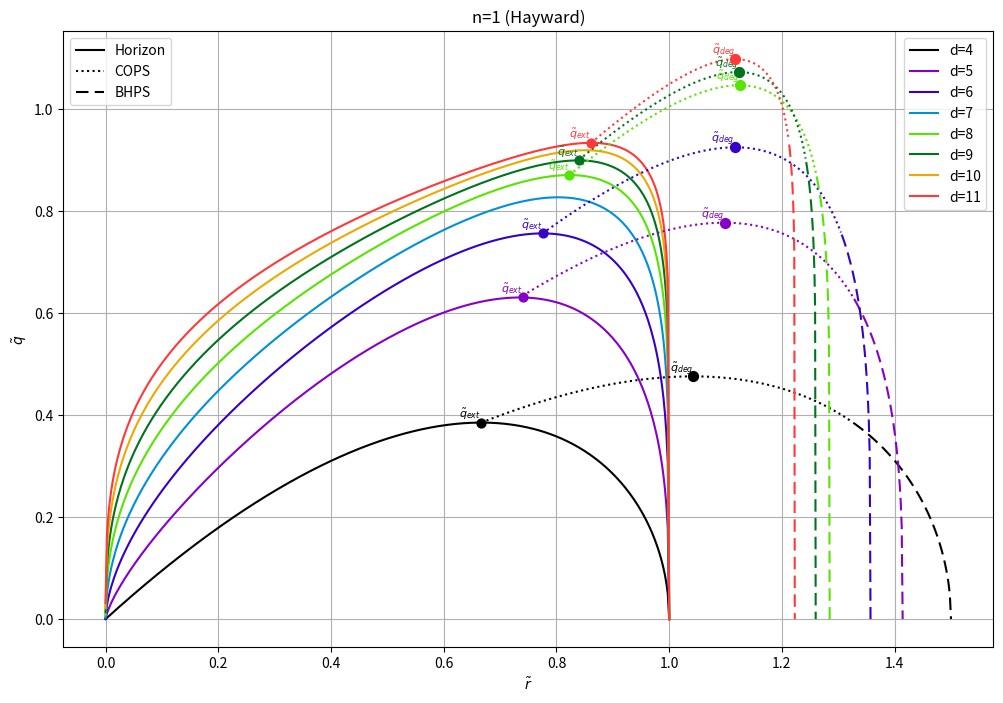

The script that saved this image:
#libraries
import numpy as np
import matplotlib.pyplot as plt
from scipy.optimize import fsolve
from sympy import symbols, solve, Eq, lambdify
import matplotlib.lines as mlines
from matplotlib.colors import LinearSegmentedColormap

#######################################################################################################################

# Defining symbols
q, r, d = symbols('q r d')

#######################################################################################################################

# Assigning values
m = 1
n = 1

#######################################################################################################################

# Defining the horizon equation
equation = Eq(1 - (m / r ** (d - 3)) * (1 + (m ** (3 / n - 2) * q ** (d - 2)) / r ** ((3 * (d - 2)) / (2 * n))) ** (
        (-2 * n) / 3 * ((d - 1) / (d - 2))), 0)

#######################################################################################################################

# Solving the equation for q in terms of r and d
q_solution = solve(equation, q)[0]

#######################################################################################################################

# Converting the solution to a numerical function
q_func = lambdify((r, d), q_solution, modules='numpy')

#######################################################################################################################

# Defining the expression and its derivative numerically
def expr(r, q, d, n):
    return 1 / r ** 2 * (1 - 1 / r ** (d - 3) * (1 + q ** (d - 2) / r ** ((3 * (d - 2)) / (2 * n))) ** (
            (-2 * n * (d - 1)) / (3 * (d - 2))))

def dexpr_num(r, q, d, n):
    h = 1e-5
    return (expr(r + h, q, d, n) - expr(r, q, d, n)) / h

#######################################################################################################################

# Improved function to find q with better initial guesses and handling numerical issues
def find_q(d_val, r_val, n_val, q_guess=1):
    func = lambda q: dexpr_num(r_val, q, d_val, n_val)
    q_sol, info, ier, msg = fsolve(func, q_guess, full_output=True)
    if ier == 1 and q_sol[0] >= 0:
        return q_sol[0]
    else:
        return np.nan

#######################################################################################################################

# Defining the q formula directly
def q_formula(d):
    return ((d - 3) / 2) ** (1 / (d - 2)) * (2 / (d - 1)) ** ((d - 1) / ((d - 3) * (d - 2)))

# Define the r value for the last point in dotted curve
def r_last_point(d):
    return 2 ** (-1 / (-3 + d)) * (-1 + d) ** (1 / (-3 + d))

# Define the new equation to solve for minimum r
def find_r_min(d):
    def equation(r):
        term = (4 ** (1 / (6 - 5 * d + d ** 2)) *
                (-3 + d) ** (1 / (-2 + d)) *
                (1 / (-1 + d)) ** ((-1 + d) / (6 - 5 * d + d ** 2)))
        expr_value = 1 - r ** (3 - d) * (1 + term ** (-2 + d) * r ** (-3 * (-2 + d) / (2 * n))) ** (
                -2 * (-1 + d) * n / (3 * (-2 + d)))
        return expr_value

    try:
        r_min, info, ier, msg = fsolve(equation, x0=0.5, full_output=True)
        if ier == 1 and r_min[0] >= 0:
            return r_min[0]
        else:
            print(f"Warning: Minimum r not found or invalid for d={d}.")
            return np.nan
    except Exception as e:
        print(f"Error finding minimum r for d={d}: {e}")
        return np.nan

#######################################################################################################################

# Generating a range of r values for each d
d_vals = range(4, 12)
num_r_points = 400

#######################################################################################################################

# Custom coloring
color_sequence_hex = [
    '#000000',  # Black
    '#8800C7',  # purple
    '#3500C7',  #  Blue
    '#0091D9',  # cyan
    '#56E600',  # light green
    '#00731E',  #  Green
    '#EDA900',  # orange
    '#FF3838',  # Red
]

custom_cmap = LinearSegmentedColormap.from_list('custom_8color', color_sequence_hex)

colors = custom_cmap(np.linspace(0, 1, len(d_vals)))

#######################################################################################################################

# Preparing the plot
plt.figure(figsize=(12, 8))

#######################################################################################################################

# Computing and plotting q for each d using the symbolic method
for idx, d_val in enumerate(d_vals):
    r_values_full = np.linspace(0.00001, 1, num_r_points)  # Full range for solid curves
    q_values_sympy = q_func(r_values_full, d_val)
    plt.plot(r_values_full, q_values_sympy, color=colors[idx], linestyle='-', label=f'd={d_val}')


# Initialize lists to store minimum r values for dashed line
dashed_r_min = []

#######################################################################################################################

# Computing and plottng q for each d using the numerical method
for idx, d_val in enumerate(d_vals):
    q_threshold = q_formula(d_val)
    r_last = r_last_point(d_val)

    # Generating r values based on the d values
    if d_val == 5:
        r_values_num = np.linspace(0.74, r_last, num_r_points)
    elif d_val == 9:
        r_values_num = np.linspace(0.84, r_last, num_r_points)
    else:
        r_lower_bound = find_r_min(d_val)
        if np.isnan(r_lower_bound):
            continue  # Skip if r_lower_bound is not found
        r_values_num = np.linspace(r_lower_bound, r_last, num_r_points)

    q_values_num = []
    q_guess = 1.0
    for r_val in r_values_num:
        try:
            q_sol = find_q(d_val, r_val,n, q_guess)
            q_values_num.append(q_sol)
            q_guess = q_sol if not np.isnan(q_sol) else 1.0  # Use the last solution as the next guess
        except:
            q_values_num.append(np.nan)

    # Separating r and q values for above and below threshold
    r_values_above = [r for r, q in zip(r_values_num, q_values_num) if q > q_threshold]
    q_values_above = [q for q in q_values_num if q > q_threshold]
    r_values_below = [r for r, q in zip(r_values_num, q_values_num) if q <= q_threshold]
    q_values_below = [q for q in q_values_num if q <= q_threshold]

    # Append the last point to the dotted curve
    r_values_below.append(r_last)
    q_values_below.append(0)

    # Plot the parts above and below the threshold q separately
    plt.plot(r_values_above, q_values_above, color=colors[idx], linestyle='dotted')
    plt.plot(r_values_below, q_values_below, color=colors[idx], linestyle='--', dashes=(6, 3))

    # Store the minimum r values for dashed line
    if len(r_values_above) > 0:
        min_r = np.min(r_values_above)
        dashed_r_min.append((d_val, min_r))

        # Plot a dot at the minimum r point
        plt.scatter(min_r, q_threshold, color=colors[idx], s=40, zorder=5)  # Adjust 's' for dot size

        # Add q_ext label for minimum r on dashed line
        plt.text(min_r, q_threshold + 0.01, r'$\tilde{q}_{{ext}}$', color=colors[idx], ha='right', fontsize=8)

    # Find and label the maximum q point on the dashed line as q_dis
    if len(r_values_above) > 0:
        max_q_dis = np.max(q_values_above)
        max_r_dis = r_values_above[q_values_above.index(max_q_dis)]
        plt.scatter(max_r_dis, max_q_dis, color=colors[idx], s=50, marker='o', zorder=5)  # Dot for maximum q_dis
        plt.text(max_r_dis, max_q_dis + 0.01, r'$\tilde{q}_{{deg}}$', color=colors[idx], ha='right', fontsize=8)

#######################################################################################################################

# Labeling axes in the plot
plt.xlabel(r'$\tilde{r}$')
plt.ylabel(r'$\tilde{q}$')
plt.title('n=1 (Hayward)')

#######################################################################################################################

# Creating the legend (for d values)
legend1 = plt.legend(loc='upper right')
plt.gca().add_artist(legend1)

# Creating the second legend (for line styles)
solid_line = mlines.Line2D([], [], color='black', linestyle='-', label='Horizon')
dashed_line = mlines.Line2D([], [], color='black', linestyle='dotted', label='COPS')
dashdot_line = mlines.Line2D([], [], color='black', linestyle='--', dashes=(6, 3), label='BHPS')
legend2 = plt.legend(handles=[solid_line, dashed_line, dashdot_line], loc='upper left')

plt.grid(True, zorder=0)

#######################################################################################################################

# Save and show the plot
plt.savefig('HVeffn1.pdf', format='pdf', bbox_inches='tight', pad_inches=0)
plt.show()
